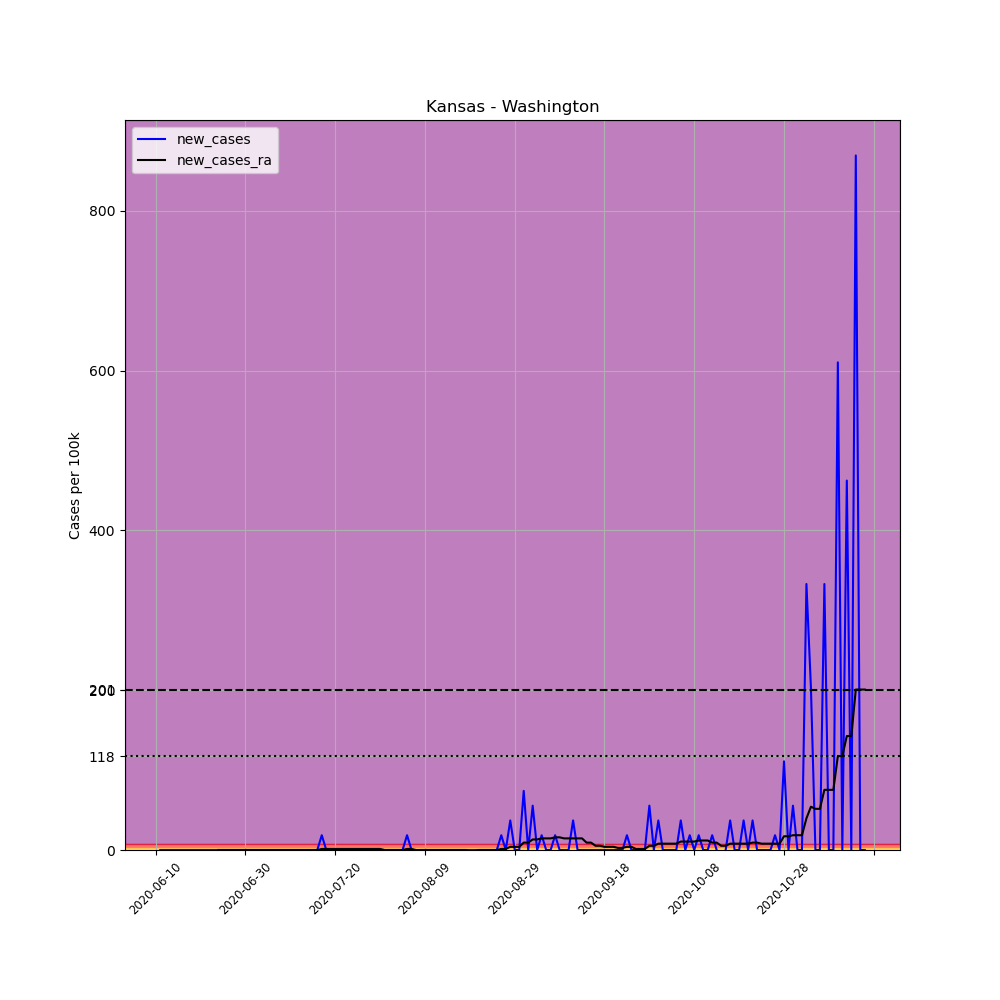

Values plotted in this chart, from the file beside it:
, date, county, state, fips, cases, deaths, COUNTY, STNAME, CTYNAME, POPESTIMATE2019, per_100k, new_cases, new_cases_ra
694319, 2020-06-10, Washington, Kansas, 20201, 1, 0, 201, Kansas, Washington, 5406, 18.5, , 
694320, 2020-06-11, Washington, Kansas, 20201, 1, 0, 201, Kansas, Washington, 5406, 18.5, 0.0, 
694321, 2020-06-12, Washington, Kansas, 20201, 1, 0, 201, Kansas, Washington, 5406, 18.5, 0.0, 
694322, 2020-06-13, Washington, Kansas, 20201, 1, 0, 201, Kansas, Washington, 5406, 18.5, 0.0, 
694323, 2020-06-14, Washington, Kansas, 20201, 1, 0, 201, Kansas, Washington, 5406, 18.5, 0.0, 
694324, 2020-06-15, Washington, Kansas, 20201, 1, 0, 201, Kansas, Washington, 5406, 18.5, 0.0, 
694325, 2020-06-16, Washington, Kansas, 20201, 1, 0, 201, Kansas, Washington, 5406, 18.5, 0.0, 
694326, 2020-06-17, Washington, Kansas, 20201, 1, 0, 201, Kansas, Washington, 5406, 18.5, 0.0, 
694327, 2020-06-18, Washington, Kansas, 20201, 1, 0, 201, Kansas, Washington, 5406, 18.5, 0.0, 
694328, 2020-06-19, Washington, Kansas, 20201, 1, 0, 201, Kansas, Washington, 5406, 18.5, 0.0, 
694329, 2020-06-20, Washington, Kansas, 20201, 1, 0, 201, Kansas, Washington, 5406, 18.5, 0.0, 
694330, 2020-06-21, Washington, Kansas, 20201, 1, 0, 201, Kansas, Washington, 5406, 18.5, 0.0, 
694331, 2020-06-22, Washington, Kansas, 20201, 1, 0, 201, Kansas, Washington, 5406, 18.5, 0.0, 
694332, 2020-06-23, Washington, Kansas, 20201, 1, 0, 201, Kansas, Washington, 5406, 18.5, 0.0, 
694333, 2020-06-24, Washington, Kansas, 20201, 1, 0, 201, Kansas, Washington, 5406, 18.5, 0.0, 0.0
694334, 2020-06-25, Washington, Kansas, 20201, 1, 0, 201, Kansas, Washington, 5406, 18.5, 0.0, 0.0
694335, 2020-06-26, Washington, Kansas, 20201, 1, 0, 201, Kansas, Washington, 5406, 18.5, 0.0, 0.0
694336, 2020-06-27, Washington, Kansas, 20201, 1, 0, 201, Kansas, Washington, 5406, 18.5, 0.0, 0.0
694337, 2020-06-28, Washington, Kansas, 20201, 1, 0, 201, Kansas, Washington, 5406, 18.5, 0.0, 0.0
694338, 2020-06-29, Washington, Kansas, 20201, 1, 0, 201, Kansas, Washington, 5406, 18.5, 0.0, 0.0
694339, 2020-06-30, Washington, Kansas, 20201, 1, 0, 201, Kansas, Washington, 5406, 18.5, 0.0, 0.0
694340, 2020-07-01, Washington, Kansas, 20201, 1, 0, 201, Kansas, Washington, 5406, 18.5, 0.0, 0.0
694341, 2020-07-02, Washington, Kansas, 20201, 1, 0, 201, Kansas, Washington, 5406, 18.5, 0.0, 0.0
694342, 2020-07-03, Washington, Kansas, 20201, 1, 0, 201, Kansas, Washington, 5406, 18.5, 0.0, 0.0
694343, 2020-07-04, Washington, Kansas, 20201, 1, 0, 201, Kansas, Washington, 5406, 18.5, 0.0, 0.0
694344, 2020-07-05, Washington, Kansas, 20201, 1, 0, 201, Kansas, Washington, 5406, 18.5, 0.0, 0.0
694345, 2020-07-06, Washington, Kansas, 20201, 1, 0, 201, Kansas, Washington, 5406, 18.5, 0.0, 0.0
694346, 2020-07-07, Washington, Kansas, 20201, 1, 0, 201, Kansas, Washington, 5406, 18.5, 0.0, 0.0
694347, 2020-07-08, Washington, Kansas, 20201, 1, 0, 201, Kansas, Washington, 5406, 18.5, 0.0, 0.0
694348, 2020-07-09, Washington, Kansas, 20201, 1, 0, 201, Kansas, Washington, 5406, 18.5, 0.0, 0.0
694349, 2020-07-10, Washington, Kansas, 20201, 1, 0, 201, Kansas, Washington, 5406, 18.5, 0.0, 0.0
694350, 2020-07-11, Washington, Kansas, 20201, 1, 0, 201, Kansas, Washington, 5406, 18.5, 0.0, 0.0
694351, 2020-07-12, Washington, Kansas, 20201, 1, 0, 201, Kansas, Washington, 5406, 18.5, 0.0, 0.0
694352, 2020-07-13, Washington, Kansas, 20201, 1, 0, 201, Kansas, Washington, 5406, 18.5, 0.0, 0.0
694353, 2020-07-14, Washington, Kansas, 20201, 1, 0, 201, Kansas, Washington, 5406, 18.5, 0.0, 0.0
694354, 2020-07-15, Washington, Kansas, 20201, 1, 0, 201, Kansas, Washington, 5406, 18.5, 0.0, 0.0
694355, 2020-07-16, Washington, Kansas, 20201, 1, 0, 201, Kansas, Washington, 5406, 18.5, 0.0, 0.0
694356, 2020-07-17, Washington, Kansas, 20201, 2, 0, 201, Kansas, Washington, 5406, 37, 18.5, 1.321
694357, 2020-07-18, Washington, Kansas, 20201, 2, 0, 201, Kansas, Washington, 5406, 37, 0.0, 1.321
694358, 2020-07-19, Washington, Kansas, 20201, 2, 0, 201, Kansas, Washington, 5406, 37, 0.0, 1.321
694359, 2020-07-20, Washington, Kansas, 20201, 2, 0, 201, Kansas, Washington, 5406, 37, 0.0, 1.321
694360, 2020-07-21, Washington, Kansas, 20201, 2, 0, 201, Kansas, Washington, 5406, 37, 0.0, 1.321
694361, 2020-07-22, Washington, Kansas, 20201, 2, 0, 201, Kansas, Washington, 5406, 37, 0.0, 1.321
694362, 2020-07-23, Washington, Kansas, 20201, 2, 0, 201, Kansas, Washington, 5406, 37, 0.0, 1.321
694363, 2020-07-24, Washington, Kansas, 20201, 2, 0, 201, Kansas, Washington, 5406, 37, 0.0, 1.321
694364, 2020-07-25, Washington, Kansas, 20201, 2, 0, 201, Kansas, Washington, 5406, 37, 0.0, 1.321
694365, 2020-07-26, Washington, Kansas, 20201, 2, 0, 201, Kansas, Washington, 5406, 37, 0.0, 1.321
694366, 2020-07-27, Washington, Kansas, 20201, 2, 0, 201, Kansas, Washington, 5406, 37, 0.0, 1.321
694367, 2020-07-28, Washington, Kansas, 20201, 2, 0, 201, Kansas, Washington, 5406, 37, 0.0, 1.321
694368, 2020-07-29, Washington, Kansas, 20201, 2, 0, 201, Kansas, Washington, 5406, 37, 0.0, 1.321
694369, 2020-07-30, Washington, Kansas, 20201, 2, 0, 201, Kansas, Washington, 5406, 37, 0.0, 1.321
694370, 2020-07-31, Washington, Kansas, 20201, 2, 0, 201, Kansas, Washington, 5406, 37, 0.0, 0.0
694371, 2020-08-01, Washington, Kansas, 20201, 2, 0, 201, Kansas, Washington, 5406, 37, 0.0, 0.0
694372, 2020-08-02, Washington, Kansas, 20201, 2, 0, 201, Kansas, Washington, 5406, 37, 0.0, 0.0
694373, 2020-08-03, Washington, Kansas, 20201, 2, 0, 201, Kansas, Washington, 5406, 37, 0.0, 0.0
694374, 2020-08-04, Washington, Kansas, 20201, 2, 0, 201, Kansas, Washington, 5406, 37, 0.0, 0.0
694375, 2020-08-05, Washington, Kansas, 20201, 3, 0, 201, Kansas, Washington, 5406, 55.49, 18.5, 1.321
694376, 2020-08-06, Washington, Kansas, 20201, 3, 0, 201, Kansas, Washington, 5406, 55.49, 0.0, 1.321
694377, 2020-08-07, Washington, Kansas, 20201, 2, 0, 201, Kansas, Washington, 5406, 37, -18.5, 0.0
694378, 2020-08-08, Washington, Kansas, 20201, 2, 0, 201, Kansas, Washington, 5406, 37, 0.0, 0.0
... 99 more rows
